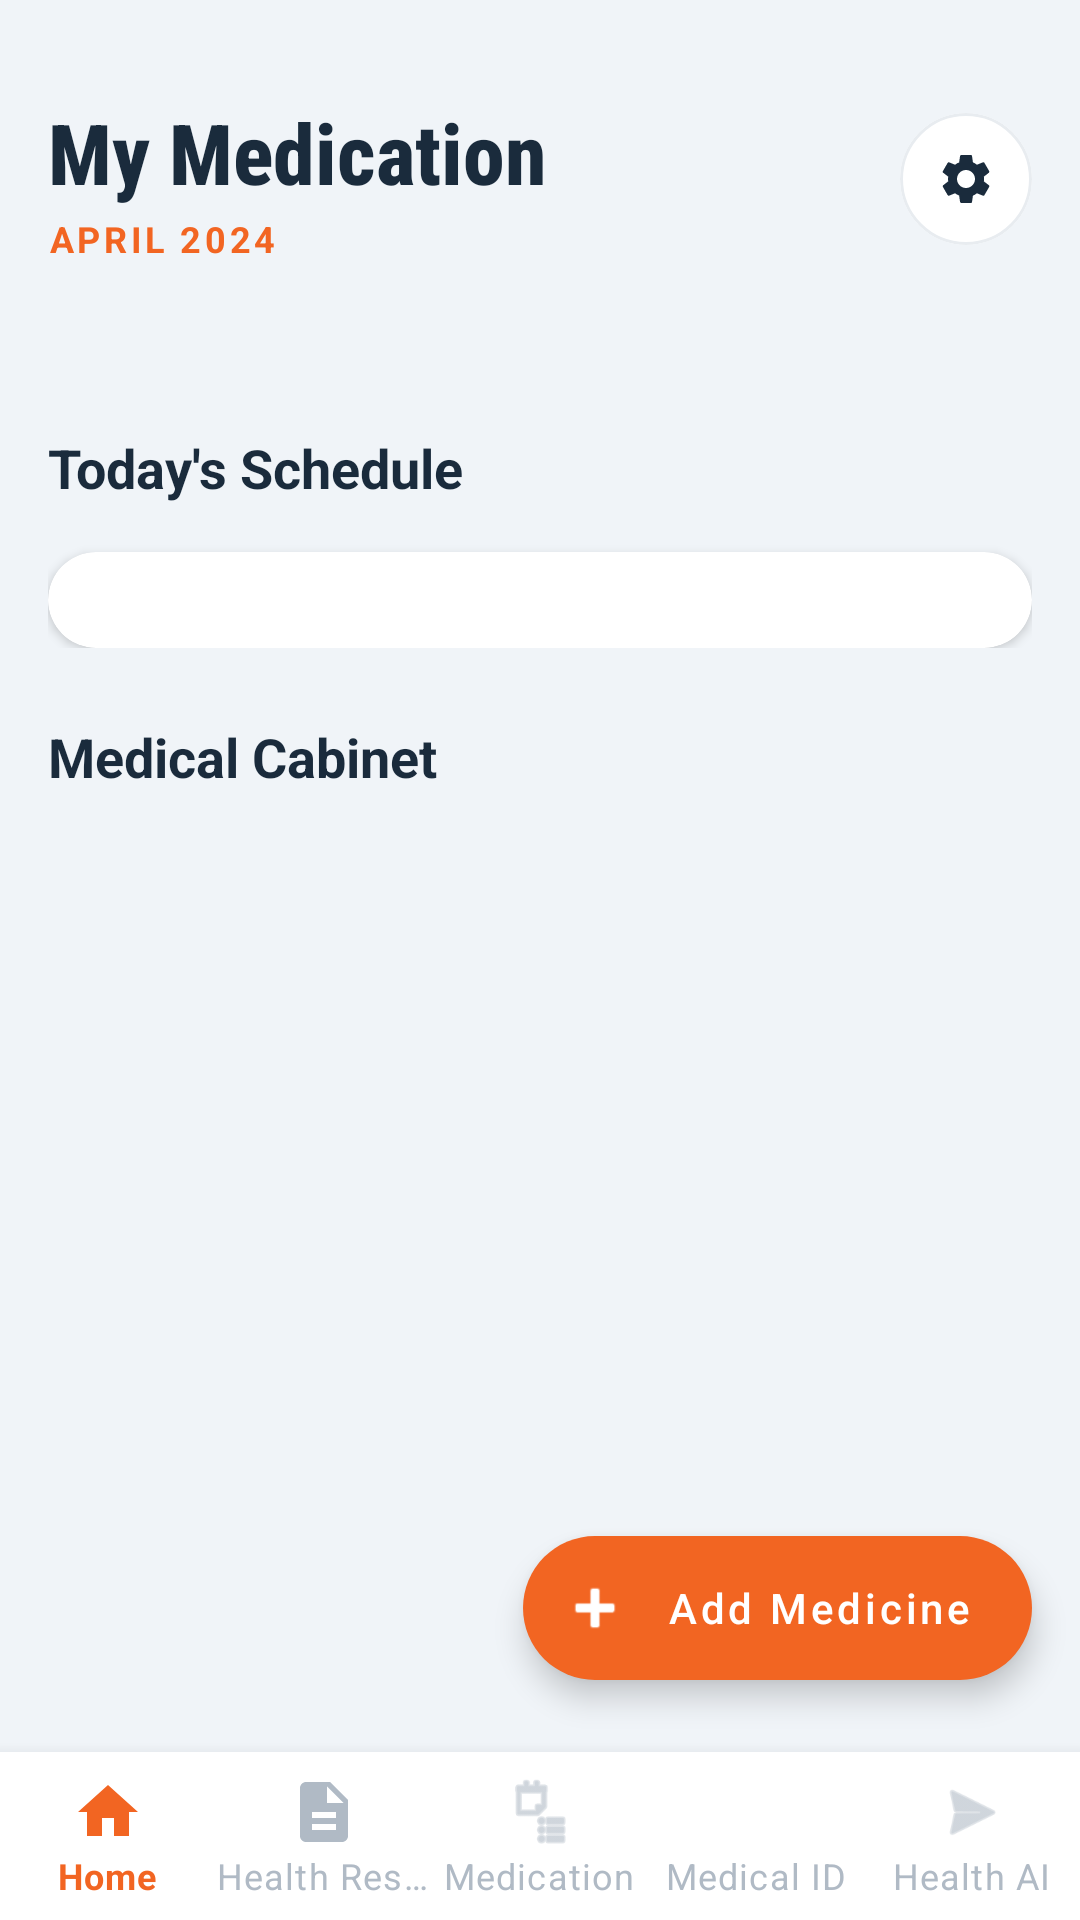

Reconstruct the res/layout file that produces this screen, plus the resources it refers to.
<!-- AndroidManifest.xml: application theme Theme.EmergencyPatient -->
<!-- res/layout/activity_medication_dashboard.xml -->
<androidx.coordinatorlayout.widget.CoordinatorLayout xmlns:android="http://schemas.android.com/apk/res/android"
    xmlns:app="http://schemas.android.com/apk/res-auto"
    xmlns:tools="http://schemas.android.com/tools"
    android:layout_width="match_parent"
    android:layout_height="match_parent"
    android:background="@color/color_background">

    <androidx.core.widget.NestedScrollView
        android:layout_width="match_parent"
        android:layout_height="match_parent"
        android:clipToPadding="false"
        android:paddingBottom="100dp">

        <LinearLayout
            android:layout_width="match_parent"
            android:layout_height="wrap_content"
            android:orientation="vertical"
            android:padding="16dp">

            
            <LinearLayout
                android:layout_width="match_parent"
                android:layout_height="wrap_content"
                android:orientation="horizontal"
                android:gravity="center_vertical"
                android:layout_marginTop="16dp"
                android:layout_marginBottom="24dp">
                
                <LinearLayout
                    android:layout_width="0dp"
                    android:layout_height="wrap_content"
                    android:layout_weight="1"
                    android:orientation="vertical">
                    
                    <TextView
                        android:layout_width="wrap_content"
                        android:layout_height="wrap_content"
                        android:text="My Medication"
                        android:textSize="28sp"
                        android:fontFamily="sans-serif-condensed-medium"
                        android:textStyle="bold"
                        android:textColor="@color/color_text_primary"/>

                    <TextView
                        android:id="@+id/monthYearText"
                        android:layout_width="wrap_content"
                        android:layout_height="wrap_content"
                        android:text="April 2024"
                        android:textSize="12sp"
                        android:textStyle="bold"
                        android:textColor="@color/color_primary_orange"
                        android:textAllCaps="true"
                        android:letterSpacing="0.1"
                        android:layout_marginTop="2dp"/>
                </LinearLayout>

                <com.google.android.material.card.MaterialCardView
                    android:id="@+id/settingsIcon"
                    android:layout_width="44dp"
                    android:layout_height="44dp"
                    app:cardCornerRadius="22dp"
                    app:cardElevation="0dp"
                    app:strokeWidth="1dp"
                    app:strokeColor="@color/color_divider"
                    app:cardBackgroundColor="@color/color_surface">
                    <ImageView
                        android:layout_width="match_parent"
                        android:layout_height="match_parent"
                        android:src="@drawable/ic_nav_settings"
                        android:padding="12dp"
                        app:tint="@color/color_text_primary"/>
                </com.google.android.material.card.MaterialCardView>
            </LinearLayout>

            
            <androidx.recyclerview.widget.RecyclerView
                android:id="@+id/calendarRecyclerView"
                android:layout_width="match_parent"
                android:layout_height="wrap_content"
                android:layout_marginBottom="32dp"
                android:clipToPadding="false"/>

            
            <LinearLayout
                android:layout_width="match_parent"
                android:layout_height="wrap_content"
                android:orientation="vertical"
                android:layout_marginBottom="24dp">

                <LinearLayout
                    android:layout_width="match_parent"
                    android:layout_height="wrap_content"
                    android:orientation="horizontal"
                    android:gravity="center_vertical"
                    android:layout_marginBottom="16dp">
                    
                    <TextView
                        android:layout_width="match_parent"
                        android:layout_height="wrap_content"
                        android:text="Today's Schedule"
                        android:textSize="18sp"
                        android:textStyle="bold"
                        android:textColor="@color/color_text_primary"/>
                </LinearLayout>

                <androidx.cardview.widget.CardView
                    android:layout_width="match_parent"
                    android:layout_height="wrap_content"
                    app:cardCornerRadius="20dp"
                    app:cardElevation="2dp"
                    app:cardBackgroundColor="@color/color_surface">

                    <LinearLayout
                        android:layout_width="match_parent"
                        android:layout_height="wrap_content"
                        android:orientation="vertical"
                        android:padding="16dp">

                        <TextView
                            android:id="@+id/emptyScheduleText"
                            android:layout_width="match_parent"
                            android:layout_height="wrap_content"
                            android:text="No reminders for this day"
                            android:gravity="center"
                            android:padding="24dp"
                            android:textSize="13sp"
                            android:textColor="@color/color_text_secondary"
                            android:visibility="gone"/>

                        <androidx.recyclerview.widget.RecyclerView
                            android:id="@+id/scheduleRecyclerView"
                            android:layout_width="match_parent"
                            android:layout_height="wrap_content"
                            android:nestedScrollingEnabled="false"/>
                    </LinearLayout>
                </androidx.cardview.widget.CardView>
            </LinearLayout>
            
            
            <LinearLayout
                android:layout_width="match_parent"
                android:layout_height="wrap_content"
                android:orientation="vertical">

                <TextView
                    android:layout_width="match_parent"
                    android:layout_height="wrap_content"
                    android:text="Medical Cabinet"
                    android:textSize="18sp"
                    android:textStyle="bold"
                    android:textColor="@color/color_text_primary"
                    android:layout_marginBottom="16dp"/>

                <androidx.recyclerview.widget.RecyclerView
                    android:id="@+id/medicationRecyclerView"
                    android:layout_width="match_parent"
                    android:layout_height="wrap_content"
                    android:nestedScrollingEnabled="false"
                    android:layout_marginBottom="16dp"/>
            </LinearLayout>

        </LinearLayout>
    </androidx.core.widget.NestedScrollView>

    
    <com.google.android.material.floatingactionbutton.ExtendedFloatingActionButton
        android:id="@+id/fab_add_medication"
        android:layout_width="wrap_content"
        android:layout_height="wrap_content"
        android:layout_gravity="bottom|end"
        android:layout_marginEnd="16dp"
        android:layout_marginBottom="80dp"
        android:text="Add Medicine"
        android:textAllCaps="false"
        android:textColor="#FFFFFF"
        app:icon="@android:drawable/ic_input_add"
        app:iconTint="#FFFFFF"
        app:backgroundTint="@color/color_primary_orange"
        app:elevation="6dp"/>

    
    <com.google.android.material.bottomnavigation.BottomNavigationView
        android:id="@+id/bottom_navigation"
        android:layout_width="match_parent"
        android:layout_height="wrap_content"
        android:layout_gravity="bottom"
        android:background="#FFFFFF"
        app:menu="@menu/bottom_nav_menu"
        app:labelVisibilityMode="labeled"
        app:itemIconTint="@color/nav_item_colors"
        app:itemTextColor="@color/nav_item_colors"
        android:elevation="16dp"/>

</androidx.coordinatorlayout.widget.CoordinatorLayout>
<!-- resources referenced by this layout -->
<resources>
  <color name="color_background">#F0F4F8</color>
  <color name="color_divider">#E8ECF0</color>
  <color name="color_primary_orange">#F26522</color>
  <color name="color_surface">#FFFFFF</color>
  <color name="color_text_primary">#1A2B3C</color>
  <color name="color_text_secondary">#8A96A3</color>
  <!-- drawable ic_nav_settings (drawable) -->
  <vector xmlns:android="http://schemas.android.com/apk/res/android"
      android:width="24dp"
      android:height="24dp"
      android:viewportWidth="24"
      android:viewportHeight="24"
      android:tint="?attr/colorControlNormal">
      <path
          android:fillColor="@android:color/white"
          android:pathData="M19.14,12.94c0.04,-0.3 0.06,-0.61 0.06,-0.94c0,-0.32 -0.02,-0.64 -0.06,-0.94l2.03,-1.58c0.18,-0.14 0.23,-0.41 0.12,-0.61l-1.92,-3.32c-0.12,-0.22 -0.37,-0.29 -0.59,-0.22l-2.39,0.96c-0.5,-0.38 -1.03,-0.7 -1.62,-0.94l-0.36,-2.54c-0.04,-0.24 -0.24,-0.41 -0.48,-0.41h-3.84c-0.24,0 -0.43,0.17 -0.47,0.41l-0.36,2.54c-0.59,0.24 -1.13,0.56 -1.62,0.94l-2.39,-0.96c-0.22,-0.08 -0.47,0 -0.59,0.22l-1.92,3.32c-0.12,0.22 -0.07,0.49 0.12,0.61l2.03,1.58c-0.05,0.3 -0.08,0.62 -0.08,0.94s0.03,0.64 0.08,0.94l-2.03,1.58c-0.18,0.14 -0.23,0.41 -0.12,0.61l1.92,3.32c0.12,0.22 0.37,0.29 0.59,0.22l2.39,-0.96c0.5,0.38 1.03,0.7 1.62,0.94l0.36,2.54c0.05,0.24 0.24,0.41 0.48,0.41h3.84c0.24,0 0.43,-0.17 0.47,-0.41l0.36,-2.54c0.59,-0.24 1.13,-0.56 1.62,-0.94l2.39,0.96c0.22,0.08 0.47,0 0.59,-0.22l1.92,-3.32c0.12,-0.22 0.07,-0.49 -0.12,-0.61L19.14,12.94zM12,15.6c-1.98,0 -3.6,-1.62 -3.6,-3.6s1.62,-3.6 3.6,-3.6s3.6,1.62 3.6,3.6S13.98,15.6 12,15.6z"/>
  </vector>
  <style name="Theme.EmergencyPatient" parent="Theme.MaterialComponents.Light.NoActionBar">
          <item name="colorPrimary">@color/color_primary_orange</item>
          <item name="colorPrimaryDark">@color/color_text_primary</item>
          <item name="colorAccent">@color/color_primary_orange</item>
          <item name="android:windowBackground">@color/color_background</item>
          <item name="android:statusBarColor">@color/color_background</item>
          <item name="android:navigationBarColor">@color/color_background</item>
          <item name="android:windowLightStatusBar">true</item>
      </style>
</resources>
